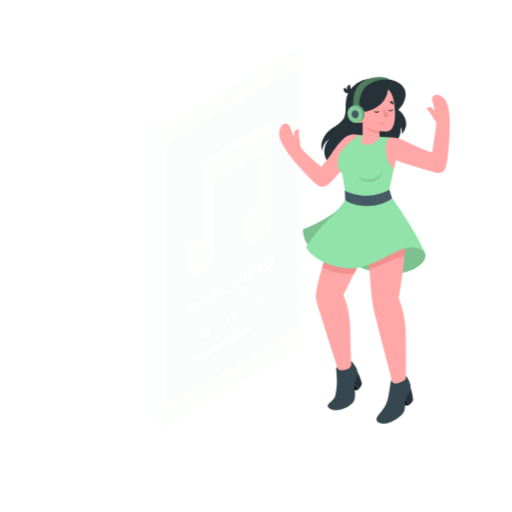
t = 0.00 s
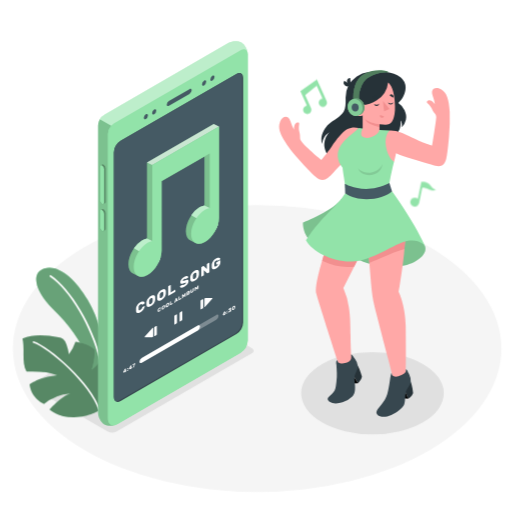
t = 2.00 s
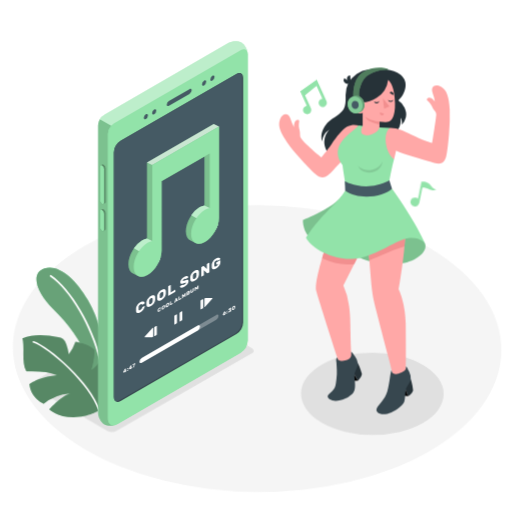
t = 2.19 s
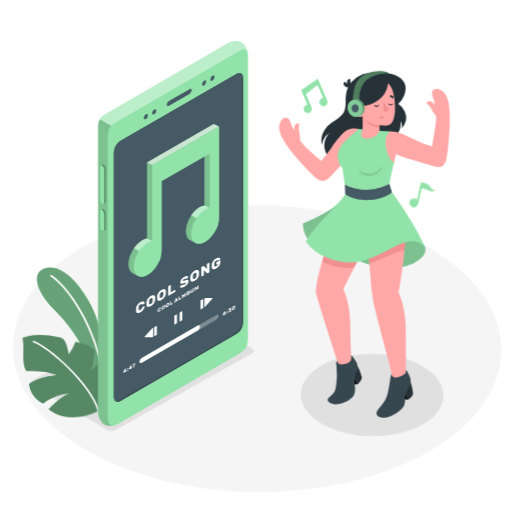
t = 2.56 s
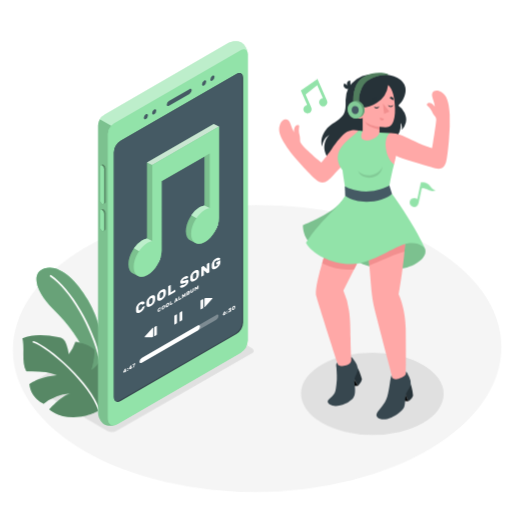
t = 3.31 s
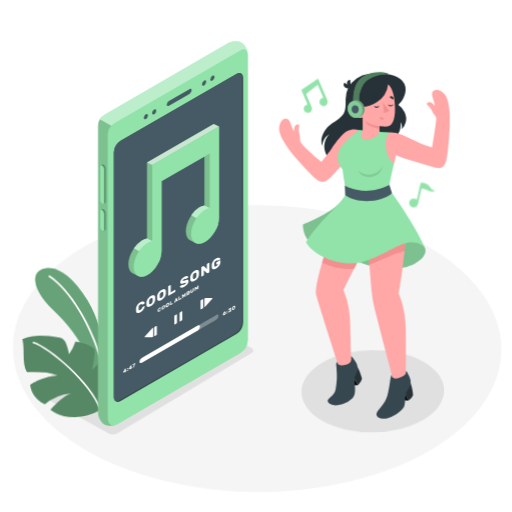
t = 4.14 s

The animated SVG that drew these frames (rendered in a browser with its animation timeline set to each time). Animation: 5 CSS @keyframes rules; one cycle of 5.00 s, repeats indefinitely.

<svg class="animated" id="freepik_stories-music" xmlns="http://www.w3.org/2000/svg" viewBox="0 0 500 500" version="1.1" xmlns:xlink="http://www.w3.org/1999/xlink" xmlns:svgjs="http://svgjs.com/svgjs"><style>svg#freepik_stories-music:not(.animated) .animable {opacity: 0;}svg#freepik_stories-music.animated #freepik--floor--inject-8 {animation: 2.0s 1 forwards linear zoomIn;animation-delay: 0s;}svg#freepik_stories-music.animated #freepik--Floor--inject-8 {animation: 2.0s 1 forwards linear zoomIn,1.5s Infinite  linear wind;animation-delay: 0s,2s;}svg#freepik_stories-music.animated #freepik--Shadows--inject-8 {animation: 2.0s 1 forwards cubic-bezier(.36,-0.01,.5,1.38) zoomIn,3s Infinite  linear wind;animation-delay: 0s,2s;}svg#freepik_stories-music.animated #freepik--plants--inject-8 {animation: 2.0s 1 forwards linear lightSpeedLeft;animation-delay: 0s;}svg#freepik_stories-music.animated #freepik--Plants--inject-8 {animation: 2.0s 1 forwards linear lightSpeedLeft,3s Infinite  linear wind;animation-delay: 0s,2s;}svg#freepik_stories-music.animated #freepik--device--inject-8 {animation: 0.5s 1 forwards cubic-bezier(.36,-0.01,.5,1.38) slideRight;animation-delay: -0.1s;opacity: 0}svg#freepik_stories-music.animated #freepik--Device--inject-8 {animation: 0.5s 1 forwards cubic-bezier(.36,-0.01,.5,1.38) slideRight;animation-delay: -0.1s;opacity: 0}svg#freepik_stories-music.animated #freepik--Character--inject-8 {animation: 1.5s Infinite  linear floating;animation-delay: 0s;}svg#freepik_stories-music.animated #freepik--musical-note--inject-8 {animation: 1s 1 forwards cubic-bezier(.36,-0.01,.5,1.38) zoomIn;animation-delay: 0s;}svg#freepik_stories-music.animated #freepik--musical-note--inject-8 {animation: 1s 1 forwards cubic-bezier(.36,-0.01,.5,1.38) zoomIn;animation-delay: 0.5s;opacity: 0}svg#freepik_stories-music.animated #freepik--musical-notes--inject-8 {animation: 1s 1 forwards cubic-bezier(.36,-0.01,.5,1.38) zoomIn,1.5s Infinite  linear wind;animation-delay: 0s,1s;}            @keyframes zoomIn {                0% {                    opacity: 0;                    transform: scale(0.5);                }                100% {                    opacity: 1;                    transform: scale(1);                }            }                    @keyframes wind {                0% {                    transform: rotate( 0deg );                }                25% {                    transform: rotate( 1deg );                }                75% {                    transform: rotate( -1deg );                }            }                    @keyframes lightSpeedLeft {              from {                transform: translate3d(-50%, 0, 0) skewX(20deg);                opacity: 0;              }              60% {                transform: skewX(-10deg);                opacity: 1;              }              80% {                transform: skewX(2deg);              }              to {                opacity: 1;                transform: translate3d(0, 0, 0);              }            }                    @keyframes slideRight {                0% {                    opacity: 0;                    transform: translateX(30px);                }                100% {                    opacity: 1;                    transform: translateX(0);                }            }                    @keyframes floating {                0% {                    opacity: 1;                    transform: translateY(0px);                }                50% {                    transform: translateY(-10px);                }                100% {                    opacity: 1;                    transform: translateY(0px);                }            }        </style><g id="freepik--Floor--inject-8" class="animable" style="transform-origin: 251.12px 340.38px;"><ellipse id="freepik--floor--inject-8" cx="251.12" cy="340.38" rx="238.53" ry="140.13" style="fill: rgb(245, 245, 245); transform-origin: 251.12px 340.38px;" class="animable"></ellipse></g><g id="freepik--Shadows--inject-8" class="animable animator-active" style="transform-origin: 231.738px 360.459px;"><path id="freepik--Shadow--inject-8" d="M104.87,421.23,32,379.17c-2.54-1.47-2.54-3.85,0-5.32L163.7,297.8a10.15,10.15,0,0,1,9.2,0l72.86,42.07c2.55,1.47,2.55,3.85,0,5.32l-131.68,76A10.17,10.17,0,0,1,104.87,421.23Z" style="fill: rgb(224, 224, 224); transform-origin: 138.884px 359.505px;" class="animable"></path><ellipse id="freepik--shadow--inject-8" cx="363.73" cy="384.01" rx="69.65" ry="40.21" style="fill: rgb(224, 224, 224); transform-origin: 363.73px 384.01px;" class="animable"></ellipse></g><g id="freepik--Plants--inject-8" class="animable" style="transform-origin: 65.5467px 334.479px;"><g id="freepik--plants--inject-8" class="animable" style="transform-origin: 65.5467px 334.479px;"><path d="M100.22,344.26c.32-11.76-3-31.48-14.54-51.16C73.28,272,56.92,257.92,43.16,262.21c-12.8,4-10,21.38,9.27,40.32,13.51,13.28,27.19,30.14,33.44,49.4l10.84,24.81Z" style="fill: rgb(146, 227, 169); transform-origin: 67.7914px 319.09px;" id="eli43edz0pb7" class="animable"></path><path d="M100.22,344.26c.32-11.76-3-31.48-14.54-51.16C73.28,272,56.92,257.92,43.16,262.21c-12.8,4-10,21.38,9.27,40.32,13.51,13.28,27.19,30.14,33.44,49.4l10.84,24.81Z" style="fill: rgb(146, 227, 169); transform-origin: 67.7914px 319.09px;" id="elbtj9tppux35" class="animable"></path><g id="elvynwsvaqqm"><g style="opacity: 0.1; transform-origin: 67.7914px 319.09px;" class="animable"><path d="M100.22,344.26c.32-11.76-3-31.48-14.54-51.16C73.28,272,56.92,257.92,43.16,262.21c-12.8,4-10,21.38,9.27,40.32,13.51,13.28,27.19,30.14,33.44,49.4l10.84,24.81Z" id="elde79898g17n" class="animable" style="transform-origin: 67.7914px 319.09px;"></path></g></g><g id="elj2jre7q06h"><g style="opacity: 0.2; transform-origin: 67.7914px 319.09px;" class="animable"><path d="M100.22,344.26c.32-11.76-3-31.48-14.54-51.16C73.28,272,56.92,257.92,43.16,262.21c-12.8,4-10,21.38,9.27,40.32,13.51,13.28,27.19,30.14,33.44,49.4l10.84,24.81Z" id="elan3p3uns85" class="animable" style="transform-origin: 67.7914px 319.09px;"></path></g></g><path d="M98.08,353a.83.83,0,0,1-.72-.63c-8.25-33.58-29.16-68.92-48.64-82.2a.83.83,0,0,1,.93-1.38C69.44,282.3,90.64,318.05,99,352a.84.84,0,0,1-.61,1A1,1,0,0,1,98.08,353Z" style="fill: rgb(255, 255, 255); transform-origin: 73.6869px 310.83px;" id="eln7v4w0wzq5m" class="animable"></path><path d="M97.1,400.73s-9.67,6.47-24.68,6.78-24.07-7.69-24.07-7.69,11.23-12.9,20.1-15.61a45,45,0,0,0-25.62,10.3s-12.36-5-14-19.15c0,0,8.53-7,27-9a90,90,0,0,0-10.86-2.77,103.66,103.66,0,0,0-19.14-.71c-5.15-9.3-1.35-22.09-3.95-32.41,11-4.51,23.54-3.47,35.21-1a11.28,11.28,0,0,1,4.5,1.66,10.54,10.54,0,0,1,3.29,5.21,50.31,50.31,0,0,1,2.39,9.6,45.77,45.77,0,0,0,6.39-12.26c4.33.62,13.29,2.41,18.56,7.4.5,7.15-.56,12.45-2.51,19.75,7.12-5.21,7.22-8.32,9.78-13.21a28.12,28.12,0,0,1,9.7,19.79,54.56,54.56,0,0,1-.21,6.64,44.72,44.72,0,0,1-.8,7.78,42.9,42.9,0,0,1-2.43,6.91A34,34,0,0,1,97.1,400.73Z" style="fill: rgb(146, 227, 169); transform-origin: 65.5467px 367.436px;" id="el6pa1mvcmu7y" class="animable"></path><g id="el295nr0v8c3m"><path d="M97.1,400.73s-9.67,6.47-24.68,6.78-24.07-7.69-24.07-7.69,11.23-12.9,20.1-15.61a45,45,0,0,0-25.62,10.3s-12.36-5-14-19.15c0,0,8.53-7,27-9a90,90,0,0,0-10.86-2.77,103.66,103.66,0,0,0-19.14-.71c-5.15-9.3-1.35-22.09-3.95-32.41,11-4.51,23.54-3.47,35.21-1a11.28,11.28,0,0,1,4.5,1.66,10.54,10.54,0,0,1,3.29,5.21,50.31,50.31,0,0,1,2.39,9.6,45.77,45.77,0,0,0,6.39-12.26c4.33.62,13.29,2.41,18.56,7.4.5,7.15-.56,12.45-2.51,19.75,7.12-5.21,7.22-8.32,9.78-13.21a28.12,28.12,0,0,1,9.7,19.79,54.56,54.56,0,0,1-.21,6.64,44.72,44.72,0,0,1-.8,7.78,42.9,42.9,0,0,1-2.43,6.91A34,34,0,0,1,97.1,400.73Z" style="opacity: 0.4; transform-origin: 65.5467px 367.436px;" class="animable"></path></g><path d="M97,401.56a.85.85,0,0,1-.67-.57c-8.47-26.25-48.58-60.91-63.93-66.14a.83.83,0,0,1-.52-1.06.82.82,0,0,1,1-.52c15.61,5.32,56.39,40.54,65,67.21a.83.83,0,0,1-.54,1A.92.92,0,0,1,97,401.56Z" style="fill: rgb(255, 255, 255); transform-origin: 64.8707px 367.399px;" id="el8jvfmo2s8y3" class="animable"></path></g></g><g id="freepik--Device--inject-8" class="animable" style="transform-origin: 168.835px 227.976px;"><g id="freepik--device--inject-8" class="animable" style="transform-origin: 168.835px 227.976px;"><g id="freepik--Mobile--inject-8" class="animable" style="transform-origin: 168.835px 227.976px;"><path d="M222.86,42,102.23,111.67a13,13,0,0,0-6.5,10.79V402.91c0,4.42,2.72,9.58,6.09,11.52s9.19,1.73,13-.48L235,344.56a15.37,15.37,0,0,0,6.93-12V53.05c0-4.42-2.73-9.57-6.09-11.52S226.68,39.81,222.86,42Z" style="fill: rgb(146, 227, 169); transform-origin: 168.83px 227.979px;" id="elb71r845djk" class="animable"></path><g id="elbosa3kwzpj4"><path d="M113.18,414.74c-3.7,1.44-8.45,1.37-11.36-.31-3.36-1.94-6.09-7.1-6.09-11.52V122.46a12.41,12.41,0,0,1,1.75-5.94l11.18,6.34a13.52,13.52,0,0,0-3.23,8.08V408.53C105.43,413.85,108.79,416.37,113.18,414.74Z" style="opacity: 0.15; transform-origin: 104.455px 266.14px;" class="animable"></path></g><path d="M111.54,120.35a13.57,13.57,0,0,0-6.11,10.59v277.6c0,6,4.23,8.41,9.4,5.42L235,344.56a15.37,15.37,0,0,0,6.93-12V53.05c0-4.4-3.12-6.2-6.93-4Z" style="fill: rgb(146, 227, 169); transform-origin: 173.68px 231.677px;" id="elo5jd66817di" class="animable"></path><path d="M117.81,137.45a14.56,14.56,0,0,0-6.59,11.41V387.72c0,4.2,2.94,5.91,6.58,3.81l113.08-65.3a14.6,14.6,0,0,0,6.58-11.4V76c0-4.18-3-5.89-6.58-3.8Z" style="fill: rgb(55, 71, 79); transform-origin: 174.34px 231.868px;" id="el1heonnp1s6l" class="animable"></path><path d="M229.89,325.56a14.6,14.6,0,0,0,6.58-11.4V75.29a5.14,5.14,0,0,0-1.3-3.76,4.86,4.86,0,0,0-4.28.63L117.81,137.45a14.56,14.56,0,0,0-6.59,11.41V387.72a5.13,5.13,0,0,0,1.29,3.77,4.89,4.89,0,0,0,4.29-.63Z" style="fill: rgb(69, 90, 100); transform-origin: 173.844px 231.51px;" id="el9p4kpi5hcs" class="animable"></path><path d="M164.93,98.6,185,87c1.19-.69,2.16-.2,2.16,1.09a4.65,4.65,0,0,1-2.16,3.6l-20,11.57c-1.2.69-2.17.2-2.17-1.1A4.64,4.64,0,0,1,164.93,98.6Z" style="fill: rgb(69, 90, 100); transform-origin: 174.995px 95.1299px;" id="elzew4adbykgc" class="animable"></path><path d="M199.32,78.71c1.12-.64,2-.12,2,1.18a4.47,4.47,0,0,1-2,3.51c-1.13.65-2,.13-2-1.17A4.46,4.46,0,0,1,199.32,78.71Z" style="fill: rgb(69, 90, 100); transform-origin: 199.32px 81.0582px;" id="elyoe49n78fb" class="animable"></path><path d="M207.45,74c1.12-.65,2-.13,2,1.17a4.51,4.51,0,0,1-2,3.52c-1.13.64-2,.12-2-1.18A4.46,4.46,0,0,1,207.45,74Z" style="fill: rgb(69, 90, 100); transform-origin: 207.45px 76.3418px;" id="el4bphf1m46eu" class="animable"></path><path d="M142.45,111.55c1.12-.65,2-.12,2,1.17a4.49,4.49,0,0,1-2,3.52c-1.12.65-2,.12-2-1.17A4.49,4.49,0,0,1,142.45,111.55Z" style="fill: rgb(69, 90, 100); transform-origin: 142.45px 113.895px;" id="el053b844xczjq" class="animable"></path><path d="M150.58,106.86c1.12-.64,2-.12,2,1.18a4.47,4.47,0,0,1-2,3.51c-1.12.65-2,.13-2-1.17A4.51,4.51,0,0,1,150.58,106.86Z" style="fill: rgb(69, 90, 100); transform-origin: 150.58px 109.208px;" id="elhfbrnr3bz2j" class="animable"></path><path d="M103.21,164.42a4.65,4.65,0,0,0-2-3.67,1.37,1.37,0,0,0-1.39-.12c-.26.16-1.26.72-1.53.88a1.6,1.6,0,0,0-.62,1.44v32.52a4.63,4.63,0,0,0,2,3.67,1.39,1.39,0,0,0,1.34.15c.28-.15,1.3-.74,1.57-.9a1.58,1.58,0,0,0,.63-1.45Z" style="fill: rgb(146, 227, 169); transform-origin: 100.441px 179.946px;" id="el3id26nfdd61" class="animable"></path><g id="ela3azoki4z5w"><path d="M103.21,164.42a4.65,4.65,0,0,0-2-3.67,1.37,1.37,0,0,0-1.39-.12c-.26.16-1.26.72-1.53.88a1.6,1.6,0,0,0-.62,1.44v32.52a4.63,4.63,0,0,0,2,3.67,1.39,1.39,0,0,0,1.34.15c.28-.15,1.3-.74,1.57-.9a1.58,1.58,0,0,0,.63-1.45Z" style="opacity: 0.4; transform-origin: 100.441px 179.946px;" class="animable"></path></g><path d="M101.7,165.29v32.53c0,1.38-.91,2-2,1.32a4.63,4.63,0,0,1-2-3.67V163c0-1.38.91-2,2-1.33A4.65,4.65,0,0,1,101.7,165.29Z" style="fill: rgb(146, 227, 169); transform-origin: 99.7px 180.408px;" id="elxoxa3qxvdy" class="animable"></path><path d="M103.21,208a4.66,4.66,0,0,0-2-3.68,1.34,1.34,0,0,0-1.39-.11l-1.53.87a1.6,1.6,0,0,0-.62,1.44v15.33a4.65,4.65,0,0,0,2,3.68,1.36,1.36,0,0,0,1.34.14c.28-.15,1.3-.74,1.57-.9a1.58,1.58,0,0,0,.63-1.44Z" style="fill: rgb(146, 227, 169); transform-origin: 100.44px 214.925px;" id="elgylphyj3nsr" class="animable"></path><g id="elqew9scg97qs"><path d="M103.21,208a4.66,4.66,0,0,0-2-3.68,1.34,1.34,0,0,0-1.39-.11l-1.53.87a1.6,1.6,0,0,0-.62,1.44v15.33a4.65,4.65,0,0,0,2,3.68,1.36,1.36,0,0,0,1.34.14c.28-.15,1.3-.74,1.57-.9a1.58,1.58,0,0,0,.63-1.44Z" style="opacity: 0.4; transform-origin: 100.44px 214.925px;" class="animable"></path></g><path d="M101.7,208.83v15.33c0,1.38-.91,2-2,1.33a4.65,4.65,0,0,1-2-3.68V206.48c0-1.38.91-2,2-1.33A4.66,4.66,0,0,1,101.7,208.83Z" style="fill: rgb(146, 227, 169); transform-origin: 99.7px 215.32px;" id="elzu6f0fn4vl" class="animable"></path><g id="elmglb0mwnwul"><path d="M241.94,52.47c-.26-4-3.26-5.52-6.9-3.42l-123.5,71.3a11.7,11.7,0,0,0-2.88,2.51l-11.18-6.34a12.41,12.41,0,0,1,4.15-4.5L222.85,42c3.83-2.21,9.66-2.42,13-.48S241.72,48.19,241.94,52.47Z" style="fill: rgb(255, 255, 255); opacity: 0.4; transform-origin: 169.71px 81.5265px;" class="animable"></path></g></g><path d="M122.12,363.63a.12.12,0,0,1-.1,0,.07.07,0,0,1,0-.07v-.51l-1.57.91s-.07,0-.1,0a.07.07,0,0,1,0-.07v-.53a.47.47,0,0,1,.07-.25l1.49-2.75.08-.12a.52.52,0,0,1,.11-.07l.75-.44a.13.13,0,0,1,.1,0,.1.1,0,0,1,0,.08v1.92l.43-.25a.1.1,0,0,1,.09,0,.08.08,0,0,1,0,.08v.53a.19.19,0,0,1,0,.11.3.3,0,0,1-.09.1l-.43.25V363a.3.3,0,0,1,0,.11.24.24,0,0,1-.1.1Zm-.11-1.38v-.92l-.73,1.34Z" style="fill: rgb(255, 255, 255); transform-origin: 121.911px 361.84px;" id="ellwwod4k94pn" class="animable"></path><path d="M125.08,360a.19.19,0,0,1,0,.12.26.26,0,0,1-.09.09l-.66.38a.11.11,0,0,1-.09,0,.07.07,0,0,1,0-.07v-.66a.19.19,0,0,1,0-.12.26.26,0,0,1,.09-.09l.66-.38a.11.11,0,0,1,.09,0,.08.08,0,0,1,0,.08Zm0,1.75a.19.19,0,0,1,0,.12.26.26,0,0,1-.09.09l-.66.38a.11.11,0,0,1-.09,0,.07.07,0,0,1,0-.07v-.66a.19.19,0,0,1,0-.12.26.26,0,0,1,.09-.09l.66-.38a.11.11,0,0,1,.09,0,.08.08,0,0,1,0,.08Z" style="fill: rgb(255, 255, 255); transform-origin: 124.661px 360.805px;" id="elqghntr6z9fc" class="animable"></path><path d="M127.61,360.46a.12.12,0,0,1-.1,0s0,0,0-.07v-.51l-1.57.91a.13.13,0,0,1-.1,0,.08.08,0,0,1,0-.08v-.53a.47.47,0,0,1,.07-.25l1.49-2.75.08-.12a.52.52,0,0,1,.11-.07l.75-.44a.12.12,0,0,1,.1,0,.07.07,0,0,1,0,.07v1.92l.43-.25a.11.11,0,0,1,.09,0,.08.08,0,0,1,0,.08v.53a.19.19,0,0,1,0,.11.22.22,0,0,1-.09.1l-.43.25v.51a.3.3,0,0,1,0,.11.24.24,0,0,1-.1.1Zm-.11-1.38v-.92l-.73,1.34Z" style="fill: rgb(255, 255, 255); transform-origin: 127.4px 358.67px;" id="eli0l3zkx9dmm" class="animable"></path><path d="M129.92,359l0-.07,1.08-3.14-1.49.86s-.07,0-.1,0,0,0,0-.07v-.53a.24.24,0,0,1,0-.12.28.28,0,0,1,.1-.09l2.39-1.38a.08.08,0,0,1,.09,0s0,0,0,.07V355a1.11,1.11,0,0,1-.08.3l-1.08,3.15a.67.67,0,0,1-.06.12.2.2,0,0,1-.09.09l-.7.4a.09.09,0,0,1-.08,0S129.92,359,129.92,359Z" style="fill: rgb(255, 255, 255); transform-origin: 130.693px 356.758px;" id="el1bofj98gknn" class="animable"></path><path d="M220.65,305.53a1.81,1.81,0,0,1-.11.6,3.07,3.07,0,0,1-.33.58,3.89,3.89,0,0,1-.48.52,3.72,3.72,0,0,1-.56.42,3.2,3.2,0,0,1-.57.24,1.16,1.16,0,0,1-.48,0,.53.53,0,0,1-.33-.21.75.75,0,0,1-.12-.45,1.06,1.06,0,0,1,0-.31,1.61,1.61,0,0,1,.09-.29l.12-.27.12-.26,1-1.84s0-.06.06-.09a.21.21,0,0,1,.09-.1l.8-.46s.05,0,.07,0a.09.09,0,0,1,0,.07.06.06,0,0,1,0,0s0,0,0,0l-.65,1.26a2.39,2.39,0,0,1,.5-.16.92.92,0,0,1,.41,0,.46.46,0,0,1,.27.22A.73.73,0,0,1,220.65,305.53Zm-2.05,1.19a.23.23,0,0,0,.05.17.19.19,0,0,0,.12.07.65.65,0,0,0,.19,0l.21-.09.2-.15a1.57,1.57,0,0,0,.18-.19,1,1,0,0,0,.13-.22.63.63,0,0,0,0-.22.26.26,0,0,0,0-.17.21.21,0,0,0-.13-.07.4.4,0,0,0-.18,0,.72.72,0,0,0-.2.09l-.21.15-.19.19a.94.94,0,0,0-.12.22A.44.44,0,0,0,218.6,306.72Z" style="fill: rgb(255, 255, 255); transform-origin: 219.161px 305.763px;" id="eltgl25m5lgcb" class="animable"></path><path d="M222.25,303.93a.19.19,0,0,1,0,.12.28.28,0,0,1-.1.09l-.65.38a.13.13,0,0,1-.1,0,.08.08,0,0,1,0-.07v-.66a.26.26,0,0,1,.14-.21l.65-.38a.13.13,0,0,1,.1,0,.08.08,0,0,1,0,.08Zm0,1.75a.19.19,0,0,1,0,.12.28.28,0,0,1-.1.09l-.65.38a.13.13,0,0,1-.1,0,.08.08,0,0,1,0-.07v-.66a.26.26,0,0,1,.14-.21l.65-.38a.13.13,0,0,1,.1,0,.08.08,0,0,1,0,.08Z" style="fill: rgb(255, 255, 255); transform-origin: 221.846px 304.735px;" id="elfvkbejddmcw" class="animable"></path><path d="M225.62,300.37a.13.13,0,0,1,.1,0,.07.07,0,0,1,0,.07V301a.19.19,0,0,1,0,.12.67.67,0,0,1-.06.12l-.6,1a.87.87,0,0,1,.63,0q.24.09.24.48a1.69,1.69,0,0,1-.39,1.08,3.59,3.59,0,0,1-1.09.91,2.63,2.63,0,0,1-.63.29,1.15,1.15,0,0,1-.47,0,.45.45,0,0,1-.29-.15.44.44,0,0,1-.11-.3.16.16,0,0,1,0-.09.2.2,0,0,1,.08-.08l.63-.36a.2.2,0,0,1,.16-.05l.12,0h.18a.86.86,0,0,0,.3-.13,1.42,1.42,0,0,0,.4-.31.49.49,0,0,0,.16-.34c0-.12,0-.17-.16-.17a1.12,1.12,0,0,0-.4.15l-.41.24a.13.13,0,0,1-.1,0,.08.08,0,0,1,0-.07v-.43a.28.28,0,0,1,0-.12.63.63,0,0,1,.07-.12l.53-.85-1.31.76a.1.1,0,0,1-.09,0s0,0,0-.07V302a.19.19,0,0,1,0-.12l.09-.09Z" style="fill: rgb(255, 255, 255); transform-origin: 224.437px 302.692px;" id="elno0h0p8gnwp" class="animable"></path><path d="M228.12,298.87a2.13,2.13,0,0,1,.65-.26.73.73,0,0,1,.45,0,.51.51,0,0,1,.26.28,1.25,1.25,0,0,1,.1.46c0,.14,0,.28,0,.44s0,.31,0,.45a2.44,2.44,0,0,1-.1.57,2.36,2.36,0,0,1-.26.59,2.86,2.86,0,0,1-.45.55,3,3,0,0,1-.65.48,1.92,1.92,0,0,1-.64.27.73.73,0,0,1-.45,0,.51.51,0,0,1-.26-.28,1.24,1.24,0,0,1-.11-.46c0-.13,0-.27,0-.43s0-.31,0-.46a2.39,2.39,0,0,1,.11-.57,2.36,2.36,0,0,1,.26-.59,2.86,2.86,0,0,1,.45-.55A3.27,3.27,0,0,1,228.12,298.87Zm.54,1.92q0-.45,0-.84a1.12,1.12,0,0,0,0-.21.28.28,0,0,0-.09-.14.26.26,0,0,0-.16,0,.69.69,0,0,0-.25.09,1.26,1.26,0,0,0-.25.19,1.12,1.12,0,0,0-.16.22,1.57,1.57,0,0,0-.09.23,1.07,1.07,0,0,0,0,.25,5.89,5.89,0,0,0,0,.84.62.62,0,0,0,0,.21.22.22,0,0,0,.09.13.21.21,0,0,0,.16,0,.54.54,0,0,0,.25-.1,1,1,0,0,0,.25-.18,1.09,1.09,0,0,0,.17-.22,1.17,1.17,0,0,0,.09-.24A1,1,0,0,0,228.66,300.79Z" style="fill: rgb(255, 255, 255); transform-origin: 228.12px 300.655px;" id="elw7g8nfg4lj" class="animable"></path><path d="M172.83,307.33V315a1.2,1.2,0,0,1-.56,1l-1.48.86c-.31.18-.55,0-.55-.32v-7.7a1.22,1.22,0,0,1,.55-1l1.49-.86C172.58,306.84,172.83,307,172.83,307.33Z" style="fill: rgb(255, 255, 255); transform-origin: 171.535px 311.93px;" id="elok87h91ixd" class="animable"></path><path d="M178,304.34V312a1.25,1.25,0,0,1-.55,1l-1.49.86c-.3.17-.55,0-.55-.32v-7.71a1.21,1.21,0,0,1,.55-.95l1.49-.86C177.76,303.84,178,304,178,304.34Z" style="fill: rgb(255, 255, 255); transform-origin: 176.705px 308.936px;" id="eli5e08hj6jhs" class="animable"></path><path d="M198.44,292.46v7.71a1.22,1.22,0,0,1-.55,1l-1.48.85c-.31.18-.56,0-.56-.32V294a1.23,1.23,0,0,1,.56-1l1.48-.86C198.19,292,198.44,292.11,198.44,292.46Z" style="fill: rgb(255, 255, 255); transform-origin: 197.145px 297.086px;" id="elhipje2iicfl" class="animable"></path><path d="M199.64,291.84v7.55c0,.56.3.67.67.24l7-8c.37-.43.21-.77-.36-.77h-6.26A1,1,0,0,0,199.64,291.84Z" style="fill: rgb(255, 255, 255); transform-origin: 203.575px 295.376px;" id="eluvqe2xrdabb" class="animable"></path><path d="M153.16,318.6v7.7a1.22,1.22,0,0,1-.55,1l-1.48.86c-.31.17-.55,0-.55-.32v-7.7a1.21,1.21,0,0,1,.55-1l1.48-.86C152.91,318.1,153.16,318.25,153.16,318.6Z" style="fill: rgb(255, 255, 255); transform-origin: 151.87px 323.215px;" id="el2vgr6ffd2ex" class="animable"></path><path d="M149.59,328.32v-7.86c0-.6-.33-.72-.73-.27l-7.44,8.41c-.4.45-.24.82.37.82h6.7A1.09,1.09,0,0,0,149.59,328.32Z" style="fill: rgb(255, 255, 255); transform-origin: 145.395px 324.669px;" id="el9zfdw4fp9u5" class="animable"></path><path d="M135.36,299.78c0,.12,0,.29,0,.5v1.3c0,.2,0,.37,0,.48a1.59,1.59,0,0,0,.13.52.56.56,0,0,0,.29.33.8.8,0,0,0,.52,0,2.37,2.37,0,0,0,.77-.31,4,4,0,0,0,.76-.55,4,4,0,0,0,.49-.55,2.25,2.25,0,0,0,.29-.51c.07-.17.12-.32.16-.45a1.22,1.22,0,0,1,.15-.39.85.85,0,0,1,.31-.27l1.78-1a.24.24,0,0,1,.21,0,.16.16,0,0,1,.09.16,4.14,4.14,0,0,1-.34,1.5,7.42,7.42,0,0,1-.9,1.58,10.16,10.16,0,0,1-1.33,1.48,10,10,0,0,1-1.67,1.23,6,6,0,0,1-1.74.71,2.47,2.47,0,0,1-1.31,0,1.45,1.45,0,0,1-.83-.69,2.65,2.65,0,0,1-.34-1.22c0-.36,0-.76,0-1.18s0-.84,0-1.24a5.5,5.5,0,0,1,.33-1.61,8,8,0,0,1,.83-1.65,9.37,9.37,0,0,1,1.31-1.55,9.14,9.14,0,0,1,1.75-1.3,6,6,0,0,1,1.67-.7,3.06,3.06,0,0,1,1.33-.06,1.49,1.49,0,0,1,.9.54,1.81,1.81,0,0,1,.34,1.11.48.48,0,0,1-.09.26.7.7,0,0,1-.21.21l-1.78,1c-.15.09-.26.12-.31.09a.35.35,0,0,1-.15-.22,1.22,1.22,0,0,0-.16-.26.46.46,0,0,0-.29-.18,1.19,1.19,0,0,0-.49,0,2.67,2.67,0,0,0-.76.33,4.4,4.4,0,0,0-.77.57,3.45,3.45,0,0,0-.52.65,2.78,2.78,0,0,0-.29.67A3.3,3.3,0,0,0,135.36,299.78Z" style="fill: rgb(255, 255, 255); transform-origin: 137.08px 299.961px;" id="elormi39j34qr" class="animable"></path><path d="M143.07,295.26a6.14,6.14,0,0,1,.33-1.62,7.51,7.51,0,0,1,.83-1.65,9.66,9.66,0,0,1,1.3-1.54,9.2,9.2,0,0,1,1.78-1.31,6.17,6.17,0,0,1,1.76-.73,2.58,2.58,0,0,1,1.31,0,1.56,1.56,0,0,1,.83.69,2.87,2.87,0,0,1,.33,1.24c0,.38,0,.78,0,1.21s0,.83,0,1.21a6.14,6.14,0,0,1-.33,1.62,7.51,7.51,0,0,1-.83,1.65,8.5,8.5,0,0,1-1.31,1.54,9.37,9.37,0,0,1-1.76,1.31,6.15,6.15,0,0,1-1.78.74,2.43,2.43,0,0,1-1.3,0,1.56,1.56,0,0,1-.83-.69,2.87,2.87,0,0,1-.33-1.24c0-.36,0-.76,0-1.18S143.05,295.66,143.07,295.26Zm6-1.09c0-.17,0-.35,0-.56s0-.41,0-.62,0-.4,0-.59,0-.36,0-.51a1.52,1.52,0,0,0-.14-.54.66.66,0,0,0-.33-.31.88.88,0,0,0-.52,0,2.45,2.45,0,0,0-.73.3,3.53,3.53,0,0,0-.74.54,3.75,3.75,0,0,0-.52.64,3.27,3.27,0,0,0-.33.68,3.57,3.57,0,0,0-.14.71,4.39,4.39,0,0,0,0,.54c0,.2,0,.4,0,.61s0,.41,0,.61a4.05,4.05,0,0,0,0,.52,1,1,0,0,0,.47.86c.28.13.69,0,1.26-.28a3.32,3.32,0,0,0,1.72-2.57Z" style="fill: rgb(255, 255, 255); transform-origin: 147.301px 294.017px;" id="elfv4bxe6whmr" class="animable"></path><path d="M153.49,289.24a6.14,6.14,0,0,1,.33-1.62,7.67,7.67,0,0,1,.83-1.64,8.86,8.86,0,0,1,1.31-1.54,9.27,9.27,0,0,1,1.77-1.32,5.84,5.84,0,0,1,1.76-.72,2.38,2.38,0,0,1,1.31,0,1.48,1.48,0,0,1,.83.69,2.78,2.78,0,0,1,.33,1.23c0,.38,0,.79,0,1.21s0,.83,0,1.21a6.14,6.14,0,0,1-.33,1.62,7.58,7.58,0,0,1-.83,1.66,8.86,8.86,0,0,1-1.31,1.54,9.33,9.33,0,0,1-1.76,1.3,6.22,6.22,0,0,1-1.77.74,2.48,2.48,0,0,1-1.31,0,1.62,1.62,0,0,1-.83-.7,2.87,2.87,0,0,1-.33-1.24c0-.36,0-.75,0-1.18S153.48,289.64,153.49,289.24Zm6-1.09c0-.17,0-.35,0-.56s0-.41,0-.61,0-.41,0-.6,0-.36,0-.51a1.64,1.64,0,0,0-.14-.54A.71.71,0,0,0,159,285a.88.88,0,0,0-.52,0,2.45,2.45,0,0,0-.73.3,4.31,4.31,0,0,0-.74.55,3.34,3.34,0,0,0-.52.63,2.69,2.69,0,0,0-.32.69,2.92,2.92,0,0,0-.15.7,4.63,4.63,0,0,0,0,.54c0,.2,0,.4,0,.61s0,.41,0,.61a3.94,3.94,0,0,0,0,.52,1,1,0,0,0,.47.86c.28.14.7.05,1.26-.28a3.32,3.32,0,0,0,1.72-2.57Z" style="fill: rgb(255, 255, 255); transform-origin: 157.723px 287.998px;" id="elaxbgmv83np" class="animable"></path><path d="M170.87,283a.32.32,0,0,1,.26,0,.2.2,0,0,1,.11.2v1.44a.65.65,0,0,1-.11.32.81.81,0,0,1-.26.26l-6.28,3.62a.28.28,0,0,1-.26,0c-.07,0-.1-.09-.1-.19v-8.77a.62.62,0,0,1,.1-.32.92.92,0,0,1,.26-.26l1.78-1a.29.29,0,0,1,.26,0,.18.18,0,0,1,.11.19v7Z" style="fill: rgb(255, 255, 255); transform-origin: 167.736px 283.571px;" id="elt3zgnpy31eq" class="animable"></path><path d="M179.84,270.35a6,6,0,0,1,1.6-.67,3.25,3.25,0,0,1,1.25-.08,1.47,1.47,0,0,1,.83.39,1.06,1.06,0,0,1,.31.73.56.56,0,0,1-.08.26.68.68,0,0,1-.2.21l-1.78,1a.79.79,0,0,1-.3.12.65.65,0,0,1-.24,0l-.13-.06a.7.7,0,0,0-.25-.06,1.76,1.76,0,0,0-.41.06,3.55,3.55,0,0,0-.6.27c-.17.1-.33.21-.49.32s-.3.24-.42.35a2.14,2.14,0,0,0-.3.39.77.77,0,0,0-.12.4.28.28,0,0,0,.13.27.79.79,0,0,0,.44,0,6.32,6.32,0,0,0,.81-.24l1.24-.47a7.42,7.42,0,0,1,1.31-.37,1.88,1.88,0,0,1,.93,0,1,1,0,0,1,.55.49,2.32,2.32,0,0,1,.18,1,3.5,3.5,0,0,1-.31,1.42,6.23,6.23,0,0,1-.87,1.43,9.45,9.45,0,0,1-1.33,1.36,11.4,11.4,0,0,1-1.68,1.17,6.53,6.53,0,0,1-1.68.73,3.25,3.25,0,0,1-1.31.11,1.45,1.45,0,0,1-.86-.4,1.2,1.2,0,0,1-.33-.83.48.48,0,0,1,.09-.26.58.58,0,0,1,.2-.21l1.78-1a.76.76,0,0,1,.29-.13.53.53,0,0,1,.22,0l.16.08a1,1,0,0,0,.3.09,1.36,1.36,0,0,0,.46-.05,2.48,2.48,0,0,0,.68-.3,6.62,6.62,0,0,0,1.2-.85,1.21,1.21,0,0,0,.49-.84.22.22,0,0,0-.18-.24,1.39,1.39,0,0,0-.53.06,7.82,7.82,0,0,0-.9.3l-1.3.47a2.72,2.72,0,0,1-2,.18c-.43-.21-.65-.71-.65-1.49a3.5,3.5,0,0,1,.27-1.27,6.13,6.13,0,0,1,.77-1.37,7.94,7.94,0,0,1,1.21-1.35A9.83,9.83,0,0,1,179.84,270.35Z" style="fill: rgb(255, 255, 255); transform-origin: 179.916px 275.238px;" id="elrihtvw5l2h" class="animable"></path><path d="M185.83,270.57a6.14,6.14,0,0,1,.33-1.62,7.23,7.23,0,0,1,.83-1.64,9.24,9.24,0,0,1,3.07-2.86,5.88,5.88,0,0,1,1.77-.72,2.38,2.38,0,0,1,1.31,0,1.46,1.46,0,0,1,.82.69,2.66,2.66,0,0,1,.34,1.24c0,.37,0,.78,0,1.2s0,.83,0,1.21a5.73,5.73,0,0,1-.34,1.62,7.53,7.53,0,0,1-.82,1.66,9.09,9.09,0,0,1-3.08,2.84,5.94,5.94,0,0,1-1.77.74,2.44,2.44,0,0,1-1.3,0,1.54,1.54,0,0,1-.83-.7,2.87,2.87,0,0,1-.33-1.24c0-.36,0-.75,0-1.18S185.81,271,185.83,270.57Zm6-1.09c0-.16,0-.35,0-.56s0-.41,0-.61,0-.41,0-.6,0-.36,0-.51a1.43,1.43,0,0,0-.15-.54.64.64,0,0,0-.32-.31,1,1,0,0,0-.52,0,2.49,2.49,0,0,0-.74.3,4.22,4.22,0,0,0-.73.55,3.34,3.34,0,0,0-.52.63,3.12,3.12,0,0,0-.33.69,2.9,2.9,0,0,0-.14.7,4.63,4.63,0,0,0,0,.54c0,.2,0,.41,0,.61s0,.41,0,.61a3.94,3.94,0,0,0,0,.52,1,1,0,0,0,.47.86c.27.14.69.05,1.25-.28a3.3,3.3,0,0,0,1.25-1.17A3.39,3.39,0,0,0,191.79,269.48Z" style="fill: rgb(255, 255, 255); transform-origin: 190.061px 269.328px;" id="elgtjqfyfomtm" class="animable"></path><path d="M202.74,266.77a.5.5,0,0,1-.38.09.38.38,0,0,1-.18-.08l-3.11-2.85v4.59a.54.54,0,0,1-.11.32.78.78,0,0,1-.25.26l-1.78,1a.29.29,0,0,1-.26,0,.18.18,0,0,1-.11-.19V261.2a.65.65,0,0,1,.11-.32.81.81,0,0,1,.26-.26l1.41-.81a.48.48,0,0,1,.37-.09.38.38,0,0,1,.19.08l3.1,2.85v-4.59a.62.62,0,0,1,.11-.32.81.81,0,0,1,.26-.26l1.78-1a.28.28,0,0,1,.26,0c.07,0,.1.09.1.19v8.77a.62.62,0,0,1-.1.32.92.92,0,0,1-.26.26Z" style="fill: rgb(255, 255, 255); transform-origin: 200.534px 263.289px;" id="elmptb1ejm46" class="animable"></path><path d="M211,254.54a3.77,3.77,0,0,0-.78.58,3.67,3.67,0,0,0-.51.64,3,3,0,0,0-.29.67,4.16,4.16,0,0,0-.13.67c0,.13,0,.3,0,.51v.65c0,.22,0,.44,0,.65s0,.36,0,.48a1.65,1.65,0,0,0,.13.52.63.63,0,0,0,.29.33.87.87,0,0,0,.52.05A2.69,2.69,0,0,0,211,260a4.88,4.88,0,0,0,.66-.46,3.59,3.59,0,0,0,.54-.57,2.65,2.65,0,0,0,.37-.68,2.19,2.19,0,0,0,.14-.77l-1.14.66a.29.29,0,0,1-.26,0,.18.18,0,0,1-.11-.19v-1.44a.62.62,0,0,1,.11-.32.72.72,0,0,1,.26-.26l3.28-1.9a.32.32,0,0,1,.26,0,.2.2,0,0,1,.11.2V256a4.92,4.92,0,0,1-.33,1.74,7.41,7.41,0,0,1-.89,1.69,9.54,9.54,0,0,1-1.34,1.52,9.79,9.79,0,0,1-1.66,1.21,5.79,5.79,0,0,1-1.75.72,2.48,2.48,0,0,1-1.31,0,1.53,1.53,0,0,1-.83-.69,2.61,2.61,0,0,1-.33-1.23c0-.36,0-.75,0-1.18s0-.83,0-1.23a5.11,5.11,0,0,1,.32-1.61,7.56,7.56,0,0,1,.84-1.65,8.17,8.17,0,0,1,1.31-1.55,8.88,8.88,0,0,1,1.75-1.31,6.17,6.17,0,0,1,1.71-.71,3,3,0,0,1,1.29,0,1.53,1.53,0,0,1,.82.45,1.3,1.3,0,0,1,.33.79.39.39,0,0,1-.08.25.77.77,0,0,1-.22.22l-1.8,1c-.14.08-.25.1-.32.06l-.23-.11a.93.93,0,0,0-.51-.15A2.12,2.12,0,0,0,211,254.54Z" style="fill: rgb(255, 255, 255); transform-origin: 211.001px 257.309px;" id="elg75njny283" class="animable"></path><path d="M155.06,302.27a1,1,0,0,0,0,.19V303a.87.87,0,0,0,0,.18.65.65,0,0,0,0,.21.28.28,0,0,0,.12.12.37.37,0,0,0,.19,0,1.28,1.28,0,0,0,.29-.12,1.45,1.45,0,0,0,.29-.21,1.2,1.2,0,0,0,.19-.21l.11-.19.06-.17a.53.53,0,0,1,.05-.15.32.32,0,0,1,.12-.1l.67-.39a.12.12,0,0,1,.08,0,.07.07,0,0,1,0,.06,1.79,1.79,0,0,1-.13.57,2.72,2.72,0,0,1-.34.59,3.86,3.86,0,0,1-.51.57,3.64,3.64,0,0,1-.63.46,2.19,2.19,0,0,1-.66.27,1,1,0,0,1-.49,0,.6.6,0,0,1-.32-.27,1,1,0,0,1-.12-.46c0-.14,0-.29,0-.45s0-.31,0-.47a1.69,1.69,0,0,1,.12-.6,2.88,2.88,0,0,1,.32-.63A3.74,3.74,0,0,1,155,301a4,4,0,0,1,.66-.49,2.28,2.28,0,0,1,.63-.26,1.12,1.12,0,0,1,.51,0,.54.54,0,0,1,.34.2.77.77,0,0,1,.13.42.26.26,0,0,1,0,.1l-.08.08-.67.39q-.09,0-.12,0a.12.12,0,0,1-.05-.08l-.06-.1a.19.19,0,0,0-.11-.07.42.42,0,0,0-.19,0,1.19,1.19,0,0,0-.29.12,1.69,1.69,0,0,0-.29.22,1.1,1.1,0,0,0-.19.25.82.82,0,0,0-.12.25A1.09,1.09,0,0,0,155.06,302.27Z" style="fill: rgb(255, 255, 255); transform-origin: 155.652px 302.371px;" id="elutmfkpcvkr" class="animable"></path><path d="M158,300.56a2.3,2.3,0,0,1,.13-.61,3.06,3.06,0,0,1,.31-.63,3.77,3.77,0,0,1,.5-.58,3.13,3.13,0,0,1,.67-.49,2.19,2.19,0,0,1,.66-.28,1,1,0,0,1,.5,0,.61.61,0,0,1,.31.26,1,1,0,0,1,.13.47c0,.14,0,.3,0,.46s0,.31,0,.46a2,2,0,0,1-.13.61,3.06,3.06,0,0,1-.31.63,3.6,3.6,0,0,1-1.16,1.07,2.34,2.34,0,0,1-.67.28.92.92,0,0,1-.5,0,.58.58,0,0,1-.31-.27,1,1,0,0,1-.13-.46c0-.14,0-.29,0-.45S158,300.71,158,300.56Zm2.26-.41c0-.06,0-.13,0-.21v-.46c0-.07,0-.14,0-.19a.93.93,0,0,0,0-.21.37.37,0,0,0-.13-.12.43.43,0,0,0-.2,0,1,1,0,0,0-.27.12,1.55,1.55,0,0,0-.28.2,1.41,1.41,0,0,0-.2.24,1.51,1.51,0,0,0-.12.26,1.31,1.31,0,0,0-.06.27c0,.06,0,.13,0,.2v.46c0,.08,0,.14,0,.2a.4.4,0,0,0,.18.33c.11,0,.26,0,.48-.11a1.25,1.25,0,0,0,.47-.44A1.34,1.34,0,0,0,160.23,300.15Z" style="fill: rgb(255, 255, 255); transform-origin: 159.605px 300.091px;" id="elb5p2cnk6ukp" class="animable"></path><path d="M161.92,298.28a2.35,2.35,0,0,1,.12-.61,2.81,2.81,0,0,1,.32-.62,3.28,3.28,0,0,1,.49-.58,3.08,3.08,0,0,1,.67-.5,2.14,2.14,0,0,1,.67-.28,1,1,0,0,1,.49,0,.6.6,0,0,1,.32.27,1,1,0,0,1,.12.47c0,.14,0,.29,0,.45s0,.31,0,.46a2.27,2.27,0,0,1-.12.61,2.88,2.88,0,0,1-.32.63,3.28,3.28,0,0,1-.49.58,3.77,3.77,0,0,1-.67.5,2.18,2.18,0,0,1-.67.27.8.8,0,0,1-.49,0,.59.59,0,0,1-.32-.26,1.08,1.08,0,0,1-.12-.47c0-.14,0-.29,0-.45S161.91,298.44,161.92,298.28Zm2.25-.41a1.34,1.34,0,0,0,0-.21,1.77,1.77,0,0,0,0-.23,1.69,1.69,0,0,0,0-.23,1.15,1.15,0,0,0,0-.19.46.46,0,0,0,0-.21.25.25,0,0,0-.12-.11.33.33,0,0,0-.2,0,.84.84,0,0,0-.28.11,1.21,1.21,0,0,0-.28.21.88.88,0,0,0-.19.24.91.91,0,0,0-.13.26.75.75,0,0,0,0,.26,1.34,1.34,0,0,0,0,.21,1.69,1.69,0,0,0,0,.23,1.77,1.77,0,0,0,0,.23,1.09,1.09,0,0,0,0,.19.35.35,0,0,0,.18.33c.1.05.26,0,.47-.11a1.25,1.25,0,0,0,.47-.44A1.08,1.08,0,0,0,164.17,297.87Z" style="fill: rgb(255, 255, 255); transform-origin: 163.518px 297.814px;" id="elfg3u2l0zjuw" class="animable"></path><path d="M168.5,295.92a.11.11,0,0,1,.09,0,.09.09,0,0,1,0,.08v.54a.21.21,0,0,1,0,.12.22.22,0,0,1-.09.1l-2.38,1.37a.1.1,0,0,1-.1,0,.07.07,0,0,1,0-.07v-3.32a.19.19,0,0,1,0-.12.24.24,0,0,1,.1-.1l.67-.39s.07,0,.1,0,0,0,0,.07v2.63Z" style="fill: rgb(255, 255, 255); transform-origin: 167.305px 296.137px;" id="el7b5igzt68h3" class="animable"></path><path d="M172.33,290.94c.07,0,.12-.06.15,0s.07,0,.08.07l1.12,2.59,0,.06a.17.17,0,0,1,0,.1l-.08.08-.65.38a.21.21,0,0,1-.15,0s0,0,0-.06l-.14-.34-1.37.79-.14.51a.41.41,0,0,1-.06.11.44.44,0,0,1-.14.13l-.65.38a.12.12,0,0,1-.08,0,.06.06,0,0,1,0-.06.18.18,0,0,1,0-.09l1.12-3.88a.43.43,0,0,1,.07-.16.36.36,0,0,1,.16-.14Zm-.83,2.72.83-.48-.42-1Z" style="fill: rgb(255, 255, 255); transform-origin: 171.95px 293.33px;" id="eloua8sckb7mo" class="animable"></path><path d="M176.89,291.08a.1.1,0,0,1,.1,0,.08.08,0,0,1,0,.07v.55a.28.28,0,0,1,0,.12.47.47,0,0,1-.1.1l-2.38,1.37s-.07,0-.1,0a.07.07,0,0,1,0-.07v-3.32a.34.34,0,0,1,0-.12.28.28,0,0,1,.1-.09l.67-.39a.13.13,0,0,1,.1,0s0,0,0,.08V292Z" style="fill: rgb(255, 255, 255); transform-origin: 175.699px 291.29px;" id="el9mwn1f54v1b" class="animable"></path><path d="M179.23,289.64l-.07,0-.48-.58v1.71a.41.41,0,0,1,0,.12.41.41,0,0,1-.1.09l-.68.39a.11.11,0,0,1-.09,0s0,0,0-.08V288a.19.19,0,0,1,0-.12.22.22,0,0,1,.09-.1l.6-.35q.1-.06.15,0s.06,0,.07.05l.83.94.84-1.91a.62.62,0,0,1,.06-.12.56.56,0,0,1,.16-.14l.59-.35a.12.12,0,0,1,.1,0s0,0,0,.07v3.32a.19.19,0,0,1,0,.12.32.32,0,0,1-.1.1l-.67.39s-.07,0-.1,0,0,0,0-.07v-1.7l-.48,1.13-.07.12a.32.32,0,0,1-.12.11l-.33.19A.15.15,0,0,1,179.23,289.64Z" style="fill: rgb(255, 255, 255); transform-origin: 179.555px 288.634px;" id="eln4uyvmhwf3k" class="animable"></path><path d="M182.41,288.71a.1.1,0,0,1-.09,0s0,0,0-.07v-3.32a.19.19,0,0,1,0-.12.29.29,0,0,1,.09-.1l1.66-.95a1.55,1.55,0,0,1,.58-.24.67.67,0,0,1,.38,0,.45.45,0,0,1,.2.23,1,1,0,0,1,.06.35,1.27,1.27,0,0,1,0,.28c0,.08,0,.16-.08.23a1.65,1.65,0,0,1-.1.19l-.08.12a.32.32,0,0,1,.28.16.71.71,0,0,1,.08.39,1.86,1.86,0,0,1-.06.45,2.07,2.07,0,0,1-.2.47,2.57,2.57,0,0,1-.37.46,2.74,2.74,0,0,1-.55.42Zm1.93-3.62a.18.18,0,0,0-.08-.17.3.3,0,0,0-.24.06l-.79.46V286l.79-.46a.7.7,0,0,0,.24-.21A.5.5,0,0,0,184.34,285.09Zm-1.11,2.35.84-.49a.62.62,0,0,0,.25-.23.54.54,0,0,0,.09-.28.17.17,0,0,0-.09-.17.33.33,0,0,0-.25.06l-.84.48Z" style="fill: rgb(255, 255, 255); transform-origin: 183.851px 286.302px;" id="elon1f2m1h3t" class="animable"></path><path d="M189.14,281.23a.11.11,0,0,1,.09,0,.09.09,0,0,1,.05.08v2a2.09,2.09,0,0,1-.12.69,2.26,2.26,0,0,1-.32.64,3.7,3.7,0,0,1-.49.57,4.61,4.61,0,0,1-.63.46,3,3,0,0,1-.64.27,1,1,0,0,1-.5,0,.56.56,0,0,1-.31-.28,1.11,1.11,0,0,1-.12-.56v-2.05a.28.28,0,0,1,0-.12.32.32,0,0,1,.1-.1l.67-.39a.12.12,0,0,1,.1,0,.07.07,0,0,1,0,.07v2c0,.21.05.34.15.4s.26,0,.47-.09a1.27,1.27,0,0,0,.45-.44,1.17,1.17,0,0,0,.16-.57v-2a.19.19,0,0,1,0-.12.22.22,0,0,1,.09-.1Z" style="fill: rgb(255, 255, 255); transform-origin: 187.712px 283.596px;" id="el14w5kskbn52" class="animable"></path><path d="M191.72,282.43a.18.18,0,0,1-.07-.05l-.48-.57v1.71a.28.28,0,0,1,0,.12.26.26,0,0,1-.09.09l-.68.39a.11.11,0,0,1-.09,0s0,0,0-.08v-3.31a.24.24,0,0,1,0-.13.26.26,0,0,1,.09-.09l.6-.35q.11-.06.15,0l.07,0,.83.95.83-1.91a.54.54,0,0,0,.07-.12.56.56,0,0,1,.16-.14l.59-.35a.12.12,0,0,1,.1,0s0,0,0,.07V282a.19.19,0,0,1,0,.12.32.32,0,0,1-.1.1l-.67.39a.12.12,0,0,1-.1,0s0,0,0-.07v-1.7l-.48,1.12-.07.13a.32.32,0,0,1-.12.11l-.33.19A.15.15,0,0,1,191.72,282.43Z" style="fill: rgb(255, 255, 255); transform-origin: 192.055px 281.354px;" id="el28694gxfbk5" class="animable"></path><g id="el38zf7moyl1d"><path d="M138.42,349.53l72.85-42.06c1.19-.69,2.16-.2,2.16,1.09a4.65,4.65,0,0,1-2.16,3.6l-72.85,42.06c-1.2.69-2.17.2-2.17-1.1A4.64,4.64,0,0,1,138.42,349.53Z" style="fill: rgb(255, 255, 255); opacity: 0.3; transform-origin: 174.84px 330.845px;" class="animable"></path></g><path d="M138.42,349.53l54.7-31.59c1.2-.69,2.17-.2,2.17,1.1a4.64,4.64,0,0,1-2.17,3.59l-54.7,31.59c-1.2.69-2.17.2-2.17-1.1A4.64,4.64,0,0,1,138.42,349.53Z" style="fill: rgb(255, 255, 255); transform-origin: 165.77px 336.08px;" id="elqr749hmot2" class="animable"></path><g id="freepik--Note--inject-8" class="animable" style="transform-origin: 169.655px 195.655px;"><path d="M208.71,121.07l-65.16,37.49v74.26a13.34,13.34,0,0,0-4.54,1.66c-7.51,4.33-13.6,14.88-13.6,23.56,0,4.65,1.77,7.8,4.55,9.07h0l4.79,2.31v0c2.44,1.32,5.77,1.09,9.45-1,7.51-4.34,13.6-14.89,13.6-23.56v-68l41.87-24.1v47.88a13.32,13.32,0,0,0-4.55,1.66c-7.51,4.34-13.6,14.88-13.6,23.56,0,4.65,1.76,7.79,4.54,9.06h0l4.66,2.25h0c2.46,1.4,5.84,1.19,9.58-1,7.51-4.34,13.6-14.88,13.6-23.55h0v-89Z" style="fill: rgb(146, 227, 169); transform-origin: 169.655px 195.655px;" id="elz30p1xrogor" class="animable"></path><g id="elodzwkrftqbn"><path d="M208.71,121.07l-65.16,37.49v74.26a13.34,13.34,0,0,0-4.54,1.66c-7.51,4.33-13.6,14.88-13.6,23.56,0,4.65,1.77,7.8,4.55,9.07h0l4.79,2.31v0c2.44,1.32,5.77,1.09,9.45-1,7.51-4.34,13.6-14.89,13.6-23.56v-68l41.87-24.1v47.88a13.32,13.32,0,0,0-4.55,1.66c-7.51,4.34-13.6,14.88-13.6,23.56,0,4.65,1.76,7.79,4.54,9.06h0l4.66,2.25h0c2.46,1.4,5.84,1.19,9.58-1,7.51-4.34,13.6-14.88,13.6-23.55h0v-89Z" style="opacity: 0.15; transform-origin: 169.655px 195.655px;" class="animable"></path></g><path d="M156.69,251.59l-8-16.28-5.14-2.49a13.34,13.34,0,0,0-4.54,1.66,26.48,26.48,0,0,0-8.2,7.93l24,13.86A32.61,32.61,0,0,0,156.69,251.59Z" style="fill: rgb(146, 227, 169); transform-origin: 143.75px 244.545px;" id="elz1xfxkxismj" class="animable"></path><g id="elwe7hma0borm"><path d="M156.69,251.59l-8-16.28-5.14-2.49a13.34,13.34,0,0,0-4.54,1.66,26.48,26.48,0,0,0-8.2,7.93l24,13.86A32.61,32.61,0,0,0,156.69,251.59Z" style="fill: rgb(255, 255, 255); opacity: 0.4; transform-origin: 143.75px 244.545px;" class="animable"></path></g><path d="M212.76,219.34l-8-16.29-5.15-2.49a13.3,13.3,0,0,0-4.53,1.66,26.4,26.4,0,0,0-8.21,7.93l24,13.86A31.38,31.38,0,0,0,212.76,219.34Z" style="fill: rgb(146, 227, 169); transform-origin: 199.815px 212.285px;" id="elajh05hssbj8" class="animable"></path><g id="elv152n6sao8"><path d="M212.76,219.34l-8-16.29-5.15-2.49a13.3,13.3,0,0,0-4.53,1.66,26.4,26.4,0,0,0-8.21,7.93l24,13.86A31.38,31.38,0,0,0,212.76,219.34Z" style="fill: rgb(255, 255, 255); opacity: 0.4; transform-origin: 199.815px 212.285px;" class="animable"></path></g><g id="elwtz20v2x1zo"><polygon points="213.85 123.56 208.71 121.07 143.55 158.56 148.69 161.05 213.85 123.56" style="fill: rgb(255, 255, 255); opacity: 0.6; transform-origin: 178.7px 141.06px;" class="animable"></polygon></g><path d="M148.69,161.05v74.26a13.34,13.34,0,0,0-4.54,1.66c-7.51,4.33-13.6,14.88-13.6,23.56s6.1,12.18,13.61,7.85,13.6-14.89,13.6-23.56v-68l47-27.05h0v53.31a13.39,13.39,0,0,0-4.55,1.66c-7.51,4.34-13.6,14.88-13.6,23.56s6.1,12.19,13.61,7.85,13.6-14.88,13.6-23.55h0v-89Z" style="fill: rgb(146, 227, 169); transform-origin: 172.185px 196.918px;" id="elgegv5lr4bn" class="animable"></path></g></g></g><g id="freepik--Character--inject-8" class="animable" style="transform-origin: 355.906px 244.456px;"><g id="freepik--character--inject-8" class="animable" style="transform-origin: 355.906px 244.456px;"><path d="M414.9,246.59c3.07,7.61-6.23,16-20,19.41s-34.67.36-48.39-7.55-2.4-23.72,10.75-29.22S405.62,230.31,414.9,246.59Z" style="fill: rgb(146, 227, 169); transform-origin: 377.879px 247.352px;" id="eln2tvoy2fanh" class="animable"></path><g id="elhuqhuaq4ovd"><path d="M414.9,246.59c3.07,7.61-6.23,16-20,19.41s-34.67.36-48.39-7.55-2.4-23.72,10.75-29.22S405.62,230.31,414.9,246.59Z" style="opacity: 0.15; transform-origin: 377.879px 247.352px;" class="animable"></path></g><path d="M394.59,254.22c3.92-35.71-1.3-41.83-13.36-62.87l-44.15,4,20.95,33s3.34,45.48,5.18,63.58c1.05,10.43,4.89,22.34,9.66,41.95,2.8,11.52,8,29.24,10,38.94.58,2.94,8.06,6.26,13.34-2.35.41-11.48.1-36.31,0-45-.21-20.53-6.91-34-6.91-34S392.39,274.25,394.59,254.22Z" style="fill: rgb(255, 168, 167); transform-origin: 366.748px 283.667px;" id="el0oj0tsedimj" class="animable"></path><path d="M342.3,334.76c-.1-18.05-.82-22.26-1.56-27.51a68.93,68.93,0,0,0-5.45-19.39l28.91-57.09-27.12-34.38c-.44,2.09-32.15,82.37-28.11,97.28,1.88,6.93,12.54,40.6,21.09,66.66a49.53,49.53,0,0,1,2.06,4.72c.54,1.55,11.17-5.17,11.17-5.17,1.31-3.3-.36-5.7-.41-6.9C342.67,347.28,342.35,343.8,342.3,334.76Z" style="fill: rgb(255, 168, 167); transform-origin: 336.407px 280.836px;" id="elwtk5mult3os" class="animable"></path><path d="M335.4,201c-4,10.72-14.18,37.83-20.78,60.37,11,5.12,20.78,7,31.19,5.68l13.17-26c.48,6.27,1.09,14.19,1.73,22.16,1-.37,2-.77,3-1.19,12.13-5,22.75-10.19,31.31-12.26,2.66-28.19-1.17-36.51-10.1-52Z" style="fill: rgb(242, 143, 143); transform-origin: 355.235px 232.609px;" id="elkr89jmngh5j" class="animable"></path><path d="M333.85,200.25c-6.74,11.31-38,23.76-38,23.76s-1.08,15.08,13.34,22S333.85,200.25,333.85,200.25Z" style="fill: rgb(146, 227, 169); transform-origin: 314.841px 223.443px;" id="elc1xzcfa7jf" class="animable"></path><g id="el1ij9h4cs5f4"><path d="M333.85,200.25c-6.74,11.31-38,23.76-38,23.76s-1.08,15.08,13.34,22S333.85,200.25,333.85,200.25Z" style="opacity: 0.15; transform-origin: 314.841px 223.443px;" class="animable"></path></g><path d="M337.08,195.39c-9.42,15.08-22.3,21.25-38.34,45.85C304.3,252,325,262.72,343.28,262.06c20.44-.74,42.2-17.86,54.16-20.16,12.19-2.35,17.46,4.69,17.46,4.69s-9-21.16-32.12-53.27Z" style="fill: rgb(146, 227, 169); transform-origin: 356.82px 227.704px;" id="el33p1xco6oiq" class="animable"></path><path d="M401.05,379.51c1.33,2.74,2.32,10.84,2.32,10.84s-.65,3-4.72,5.8l-4.41-10.6Z" style="fill: rgb(38, 50, 56); transform-origin: 398.805px 387.83px;" id="elwdxpa00t8u" class="animable"></path><polygon points="398.65 396.15 388.1 395.06 383.83 386.83 396.11 390.03 398.65 396.15" id="elb4r4jiwgfb" class="animable" style="transform-origin: 391.24px 391.49px;"></polygon><path d="M382.87,372.89l-.5-2.06c-1.19.94-1.8,12.35-4.17,20.6C376,399,369.65,404.28,368,407.72c-2.27,4.61,4.91,8.35,14.21,4.14,4.61-2.09,11.27-6.78,12.55-10.47s.64-9.85,1.75-12.6,4.36-6.36,4.59-9.28a15.27,15.27,0,0,0-1.66-7.54c-1.31-2.32-1.8-4.87-3.08-4.82l-.06,2.13c-.36,1.47-2.31,3.4-7.18,4.74C386.76,374.65,384.41,374.79,382.87,372.89Z" style="fill: rgb(55, 71, 79); transform-origin: 384.344px 390.422px;" id="elpwca1jnygf" class="animable"></path><path d="M349.47,364c1.73,2.51,3.93,10.38,3.93,10.38s-.2,3.07-3.81,6.45L343.64,371Z" style="fill: rgb(38, 50, 56); transform-origin: 348.52px 372.415px;" id="elhccdqb7ejgm" class="animable"></path><polygon points="349.59 380.87 338.98 381.37 333.52 373.88 346.15 375.19 349.59 380.87" id="el92jrtuxcvx" class="animable" style="transform-origin: 341.555px 377.625px;"></polygon><path d="M330.06,360.33l-.64-1.93c-1.55.38-1,3.38-.93,4.3.14,2.65.35,5.29.44,7.94a49.34,49.34,0,0,1-.42,8.77c-.41,2.78-.48,5.67-1.64,8.27s-3.71,4.49-5.67,6.46a4,4,0,0,0-1.17,1.71c-.3,1.24.67,2.43,1.73,3.14a11,11,0,0,0,6.25,1.7,22.55,22.55,0,0,0,6.44-1.2,23.48,23.48,0,0,0,9.86-5.89c2.62-2.73,2.49-7.13,2.33-10.69-.13-2.89-1-6.14-.32-9s3.36-7,3.15-9.87a13.88,13.88,0,0,0-2.8-6.73c-1.64-2.1-3.07-4.9-3.79-4.33l.14,1.81c-.14,1.52.53,3.85-4.09,5.91C336.74,361.67,331.86,362,330.06,360.33Z" style="fill: rgb(55, 71, 79); transform-origin: 334.728px 376.801px;" id="elqxomingcc9l" class="animable"></path><path d="M360.19,153.68a72.2,72.2,0,0,0-2.75,7,9.34,9.34,0,0,1-4,5.44,25.52,25.52,0,0,1-5,3,18.78,18.78,0,0,1-6.17.46,30,30,0,0,1-11.77-2.77,25.94,25.94,0,0,1-9.43-7.29c-2.82-3.57-4.81-8.3-4.38-12.91.41-4.31,2.23-8.38,5-10.79a15.62,15.62,0,0,0-7.28,11.56c-1.68-7,.45-12.06,4.06-16.73s7.62-6.1,12.25-9.77c3.07-2.44,5-4.41,6-8s.77-7.38.77-10.94a25.37,25.37,0,0,1,10.85-20.71A25.05,25.05,0,0,1,359.78,77,90.53,90.53,0,0,1,377.5,77c4.78.58,9.84,2.06,13.6,5.06a13.16,13.16,0,0,1,5,10.37c-.23,5.86-2.87,10.77-7.14,14.8a17.23,17.23,0,0,1,6.09,7c1.41,3.2,2.12,5.87,1.32,9.41a13.53,13.53,0,0,1-4,7.15c.31-3.33,0-4.87-1.29-6.82a16.39,16.39,0,0,1-.05,5.62,20.29,20.29,0,0,1-2.05,5.78,17.31,17.31,0,0,1-6.29,6.85c-2.94,1.68-6.45,1.93-9.81,2.35s-6.9,1.14-9.35,3.48A15.63,15.63,0,0,0,360.19,153.68Z" style="fill: rgb(38, 50, 56); transform-origin: 355.266px 123.112px;" id="el36s6yprs724" class="animable"></path><path d="M341.94,89.43a3.43,3.43,0,1,1-5.7-3.82Z" style="fill: rgb(38, 50, 56); transform-origin: 338.8px 88.2804px;" id="el3pg1eg4lf39" class="animable"></path><path d="M342.46,89.59a3.43,3.43,0,1,1-.46-6.85Z" style="fill: rgb(38, 50, 56); transform-origin: 340.629px 86.1689px;" id="elbha7dpwfvjv" class="animable"></path><path d="M350.15,131.53c-3.47-.61-6.85-1-11.35,1.45s-10.15,9.84-15.06,16.88-10,13-10,13-17.23-14.07-19.94-19c-1.42-2.57-.2-3.84-1.55-8.92-1.53-5.77,1.69-9.09-1.76-8.7-3.83.44-3.37,7-3.37,7a39.72,39.72,0,0,1-3.51-8.14c-2-6.31-7.72-5.61-10.13.4-2.46,6.17,0,12.59,6.89,22.65,7.17,10.45,22,25.79,27.17,30.5,7.77,7,11.63,3.18,17.92-3.32,9.07-9.38,22.65-24.61,22.65-24.61L343.52,142Z" style="fill: rgb(255, 168, 167); transform-origin: 311.35px 151.53px;" id="el44q5nyk4pnj" class="animable"></path><path d="M381.13,180.64c.94-3.73,1.49-7.7,3.66-16-6-9.25-8.62-20.86-4.14-30.52l-10.19-.63c-4.77-.3-12.49-1.08-16.39-1.3l-3.92-.65C344.74,137.32,337,141.7,332.52,149c-4.24,6.88-3.53,14.69,2,21.51.19,3.55,2.55,15.84,2.57,18.57h0v1s5,6.08,19.39,6.24c12.66.15,23.78-6.84,23.78-6.84A24.72,24.72,0,0,1,381.13,180.64Z" style="fill: rgb(146, 227, 169); transform-origin: 357.288px 163.931px;" id="elkt7wqa83ck" class="animable"></path><g id="elhby6mx5mvle"><path d="M349.67,171s3.55,5,11.94,4.37,11.94-8.22,11.94-8.22-1.1,9.31-10.51,10.39C351.75,178.86,349.67,171,349.67,171Z" style="opacity: 0.1; transform-origin: 361.61px 172.42px;" class="animable"></path></g><path d="M379,87.14c2.77,2.33,6.33,7.51,6.72,23,.32,13.17-3.62,16.61-5.63,17.65s-5.61.65-9.5.16v5.05s0,2.63-3.83,5.45c-2.93,2.16-9.18,4.27-12.63,1.83-3.07-2.17,0-8.21,0-8.21v-13s-3.33,2.4-7.35-.92c-3.31-2.74-4.61-7.57-2.26-10.3a5.43,5.43,0,0,1,8.89,1.41A30.68,30.68,0,0,0,368,104.49,23.88,23.88,0,0,0,379,87.14Z" style="fill: rgb(255, 168, 167); transform-origin: 364.531px 114.256px;" id="elq3hwvfgw7ec" class="animable"></path><path d="M370.56,128c-4.09-.36-13-2.46-14.43-5.84a9,9,0,0,0,3.14,4.25c2.6,2.11,11.29,4.25,11.29,4.25Z" style="fill: rgb(242, 143, 143); transform-origin: 363.345px 126.41px;" id="elyz7vhlnwq4p" class="animable"></path><path d="M370.43,107.74a2.72,2.72,0,0,1-5.28.43,3.91,3.91,0,0,0,2.71.79A4,4,0,0,0,370.43,107.74Z" style="fill: rgb(38, 50, 56); transform-origin: 367.79px 108.899px;" id="el4cl6d451zpc" class="animable"></path><path d="M384.13,106.56a2.72,2.72,0,0,1-5.3.09,4,4,0,0,0,5.3-.09Z" style="fill: rgb(38, 50, 56); transform-origin: 381.48px 107.637px;" id="elfc8mxlx6b8" class="animable"></path><path d="M367.79,101.46l-3.62,1.9a2.14,2.14,0,0,1,.89-2.83A2,2,0,0,1,367.79,101.46Z" style="fill: rgb(38, 50, 56); transform-origin: 365.868px 101.833px;" id="eltkqbh28jry" class="animable"></path><path d="M371,118.9l3.9,1.18a2,2,0,0,1-2.51,1.43A2.13,2.13,0,0,1,371,118.9Z" style="fill: rgb(242, 143, 143); transform-origin: 372.909px 120.247px;" id="elsxqm89ety9q" class="animable"></path><path d="M383.92,102.13l-3.42-2.29a2,2,0,0,1,2.8-.62A2.16,2.16,0,0,1,383.92,102.13Z" style="fill: rgb(38, 50, 56); transform-origin: 382.369px 100.511px;" id="elu0ekm7ktzr8" class="animable"></path><polygon points="373.92 105.25 375.13 115.25 380.25 113.12 373.92 105.25" style="fill: rgb(242, 143, 143); transform-origin: 377.085px 110.25px;" id="elhve2qs56scr" class="animable"></polygon><path d="M439.16,116c-.76-12.18-2.77-18.75-8.52-22.09-2.6-1.52-5.07-1.68-6.72-.79-1.9,1-2.73,3.39-1.5,6.7a40.18,40.18,0,0,1,2.25,8.58S421,103,417.72,105c-3,1.81,1.62,2.44,4,7.93,2.06,4.84,4.21,5,4.27,8,0,.85-.31,3.53-.79,6.91-.76,5.29-1.87,12.31-2.59,16.71-.4,2.52-.68,4.18-.68,4.18s-2.77-.85-6.15-2c-4.3-1.5-9.23-3.86-13.56-5.88-8.47-3.93-14.19-7-21.54-6.71,0,0-5.45,3.74-3.86,15.08,1.68,11.91,8,15.45,8,15.45.85-3.15,1.22-5.27,1.91-8.39,7.64,3.72,26,8.32,34.26,11.07,8.57,2.86,12.62,2.18,14.72-5.44.8-2.9,1.95-12,2.73-21.73A194.21,194.21,0,0,0,439.16,116Z" style="fill: rgb(255, 168, 167); transform-origin: 407.896px 130.741px;" id="el6ll8sncihx" class="animable"></path><path d="M336.75,186.06s19.41,11.79,43.5-.66l2.53,7.92c-7.84,7.77-31.67,11.91-45.7,2.07Z" style="fill: rgb(69, 90, 100); transform-origin: 359.765px 193.279px;" id="elcjdgzrghb3c" class="animable"></path><path d="M355.35,79.13c-5.45,3.13-10.74,10.11-10.41,24.49a7.61,7.61,0,0,0-3.48,7.34c.36,4.49,3.84,8.13,7.78,8.12s6.84-3.66,6.49-8.15a9.06,9.06,0,0,0-4.93-7.48c0-.11-1.39-4.92,2.53-13.62,4.81-10.7,19.81-13,26.24-12.49C379.57,75.67,366.41,72.79,355.35,79.13Z" style="fill: rgb(146, 227, 169); transform-origin: 360.488px 97.1489px;" id="el9r7y11drtit" class="animable"></path><g id="el6qgv9hknd7c"><path d="M355.35,79.13c-5.45,3.13-10.74,10.11-10.41,24.49a7.61,7.61,0,0,0-3.48,7.34c.36,4.49,3.84,8.13,7.78,8.12s6.84-3.66,6.49-8.15a9.06,9.06,0,0,0-4.93-7.48c0-.11-1.39-4.92,2.53-13.62,4.81-10.7,19.81-13,26.24-12.49C379.57,75.67,366.41,72.79,355.35,79.13Z" style="opacity: 0.45; transform-origin: 360.488px 97.1489px;" class="animable"></path></g><path d="M355.84,110.93c-.36-4.57-3.9-8.26-7.9-8.25a6.2,6.2,0,0,0-1.79.27c-.48.15-2,.78-2.26.89-2.79,1.11-4.61,4.2-4.32,7.84.36,4.56,3.89,8.26,7.89,8.25a6.13,6.13,0,0,0,2.15-.4c.35-.13,1.74-.69,2.08-.84C354.38,117.53,356.12,114.49,355.84,110.93Z" style="fill: rgb(146, 227, 169); transform-origin: 347.705px 111.305px;" id="elyh0mr6wqh0o" class="animable"></path><g id="el9uy6rg9daxq"><path d="M355.84,110.93c-.36-4.57-3.9-8.26-7.9-8.25a6.2,6.2,0,0,0-1.79.27c-.48.15-2,.78-2.26.89-2.79,1.11-4.61,4.2-4.32,7.84.36,4.56,3.89,8.26,7.89,8.25a6.13,6.13,0,0,0,2.15-.4c.35-.13,1.74-.69,2.08-.84C354.38,117.53,356.12,114.49,355.84,110.93Z" style="opacity: 0.3; transform-origin: 347.705px 111.305px;" class="animable"></path></g><path d="M354.05,111.65c-.36-4.57-3.89-8.26-7.89-8.25s-7,3.72-6.59,8.28,3.89,8.26,7.89,8.25S354.41,116.21,354.05,111.65Z" style="fill: rgb(146, 227, 169); transform-origin: 346.806px 111.665px;" id="el4rd606en5m4" class="animable"></path><g id="el66zttfp07p4"><path d="M354.05,111.65c-.36-4.57-3.89-8.26-7.89-8.25s-7,3.72-6.59,8.28,3.89,8.26,7.89,8.25S354.41,116.21,354.05,111.65Z" style="opacity: 0.1; transform-origin: 346.806px 111.665px;" class="animable"></path></g><path d="M350.23,111.66a4,4,0,0,0-3.73-3.89c-1.89,0-3.28,1.75-3.11,3.9a4,4,0,0,0,3.73,3.89C349,115.56,350.4,113.81,350.23,111.66Z" style="fill: rgb(69, 90, 100); transform-origin: 346.81px 111.665px;" id="eldea08262gdc" class="animable"></path></g></g><g id="freepik--musical-notes--inject-8" class="animable" style="transform-origin: 359.54px 139.682px;"><path id="freepik--musical-note--inject-8" d="M293.89,88.24l6.22,14.23a3.8,3.8,0,0,0-1.34.32,4.06,4.06,0,1,0,5.36,2.08l-5.57-12.76,11.36-9h0l5.55,12.63a3.86,3.86,0,0,0-1.35.32,4.06,4.06,0,1,0,5.36,2.09h0l-9.26-21.09Z" style="fill: rgb(146, 227, 169); transform-origin: 306.855px 93.8114px;" class="animable"></path><path id="freepik--musical-note--inject-8" d="M411.73,184.11a5.78,5.78,0,0,1,2.36-.1,11.93,11.93,0,0,1,3,1,22.23,22.23,0,0,0,4,1.54,5.26,5.26,0,0,0,4.1-.56,5.54,5.54,0,0,1-2.33-.8c-1.69-1.06-2.78-3.26-4.22-4.64-2.14-2.06-4.6-2.43-7.74-2.27-.51,2.55-1.09,5.09-1.63,7.64q-.64,3-1.28,6c0,.19-.65,2.7-.65,2.7a5.49,5.49,0,0,0-2.12-1,4.39,4.39,0,1,0,3.38,5.2Z" style="fill: rgb(146, 227, 169); transform-origin: 412.552px 190.275px;" class="animable"></path></g><defs>     <filter id="active" height="200%">         <feMorphology in="SourceAlpha" result="DILATED" operator="dilate" radius="2"></feMorphology>                <feFlood flood-color="#32DFEC" flood-opacity="1" result="PINK"></feFlood>        <feComposite in="PINK" in2="DILATED" operator="in" result="OUTLINE"></feComposite>        <feMerge>            <feMergeNode in="OUTLINE"></feMergeNode>            <feMergeNode in="SourceGraphic"></feMergeNode>        </feMerge>    </filter>    <filter id="hover" height="200%">        <feMorphology in="SourceAlpha" result="DILATED" operator="dilate" radius="2"></feMorphology>                <feFlood flood-color="#ff0000" flood-opacity="0.5" result="PINK"></feFlood>        <feComposite in="PINK" in2="DILATED" operator="in" result="OUTLINE"></feComposite>        <feMerge>            <feMergeNode in="OUTLINE"></feMergeNode>            <feMergeNode in="SourceGraphic"></feMergeNode>        </feMerge>            <feColorMatrix type="matrix" values="0   0   0   0   0                0   1   0   0   0                0   0   0   0   0                0   0   0   1   0 "></feColorMatrix>    </filter></defs></svg>